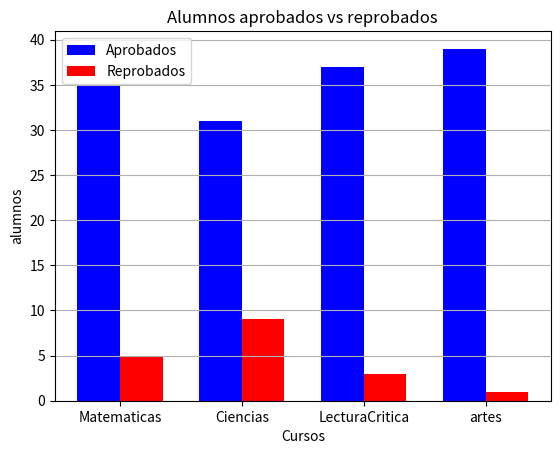

Write the Python code that produced this figure.
import matplotlib.pyplot as plt
import numpy as np

cursos = ["Matematicas", "Ciencias", "LecturaCritica", "artes"]
aprobados = [35, 31, 37, 39]
reprobados = [5, 9, 3, 1]

x = np.arange(len(cursos))
ancho = 0.35

fig, ax = plt.subplots()
barra1 = ax.bar(x - ancho/2, aprobados, color="blue", width=ancho, label="Aprobados")
barra2 = ax.bar(x + ancho/2, reprobados, color="red", width=ancho, label="Reprobados")

ax.set_title("Alumnos aprobados vs reprobados")
ax.set_xlabel("Cursos")
ax.set_ylabel("alumnos")
ax.set_xticks(x)
ax.set_xticklabels(cursos)

plt.legend()
plt.grid(True, axis="y")
plt.show()